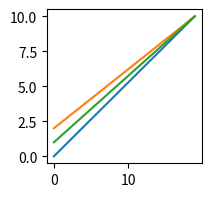

Write the Python code that produced this figure.
import matplotlib.pyplot as plt
import numpy as np
a=np.linspace(0,10,20)
b=np.linspace(2,10,20)
c=np.linspace(1,10,20)
plt.figure(figsize=(2,2))
ax1=plt.subplot()
ax2=plt.subplot()
ax3=plt.subplot()
ax1.plot(a)
ax2.plot(b)
ax3.plot(c)
plt.grid=True
plt.show()
